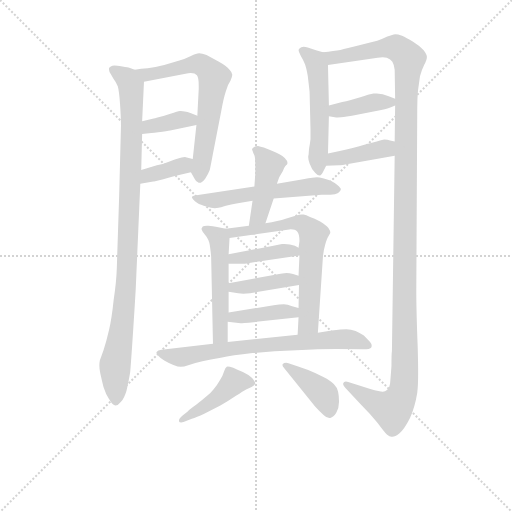
t = 0.00 s
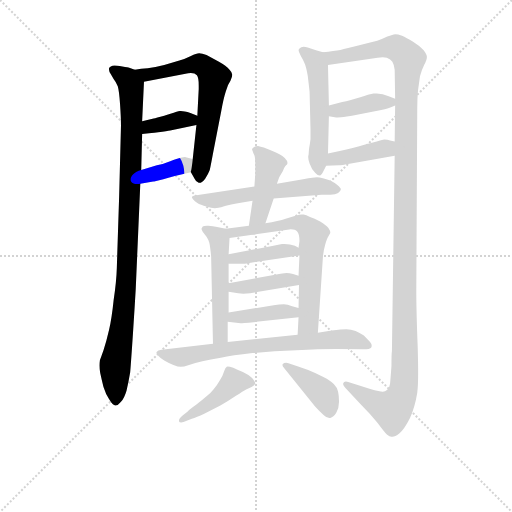
t = 2.53 s
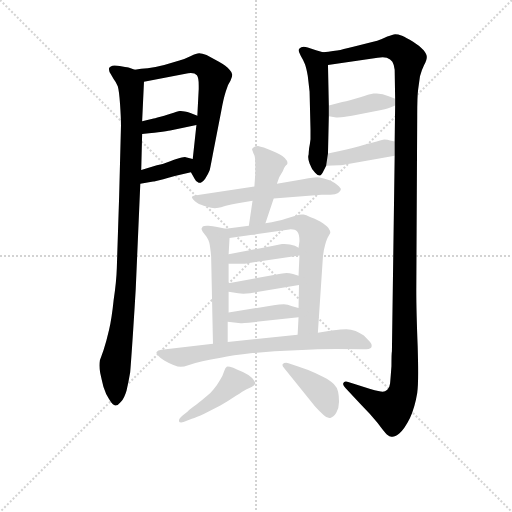
t = 5.06 s
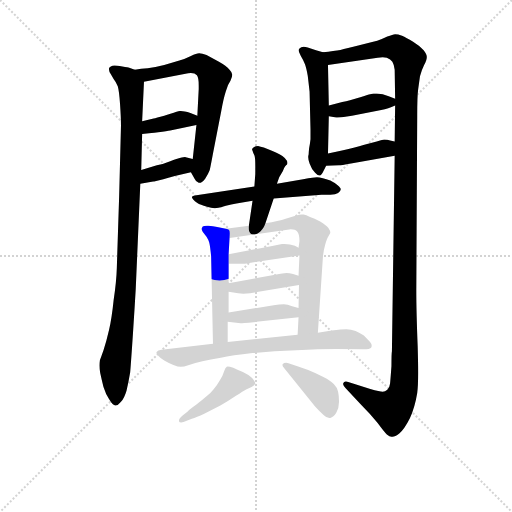
t = 7.58 s
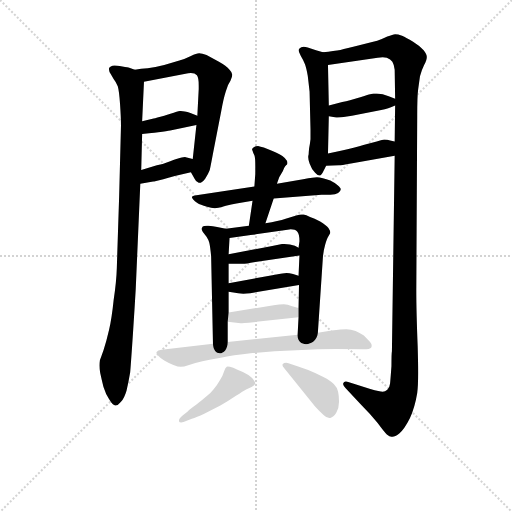
t = 10.11 s
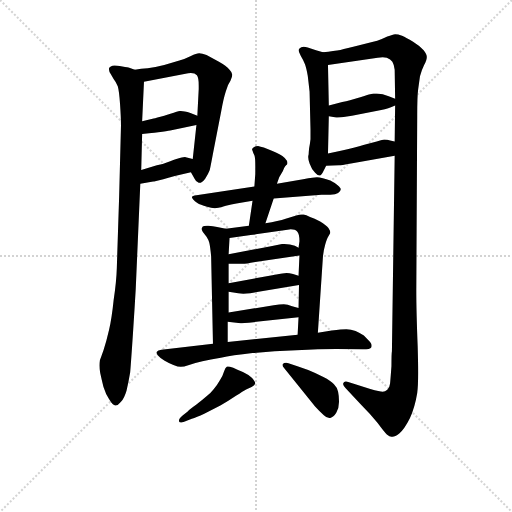
t = 12.64 s

The animated SVG that drew these frames (rendered in a browser with its animation timeline set to each time). Animation: 18 CSS @keyframes rules; one cycle of 12.64 s.

<svg version="1.1" viewBox="0 0 1024 1024" xmlns="http://www.w3.org/2000/svg">
  <g stroke="lightgray" stroke-dasharray="1,1" stroke-width="1" transform="scale(4, 4)">
    <line x1="0" y1="0" x2="256" y2="256"></line>
    <line x1="256" y1="0" x2="0" y2="256"></line>
    <line x1="128" y1="0" x2="128" y2="256"></line>
    <line x1="0" y1="128" x2="256" y2="128"></line>
  </g>
<g transform="scale(0.92, -0.92) translate(60, -900)">
   <style type="text/css">
    @keyframes keyframes0 {
      from {
       stroke: blue;
       stroke-dashoffset: 997;
       stroke-width: 128;
       }
       76% {
       animation-timing-function: step-end;
       stroke: blue;
       stroke-dashoffset: 0;
       stroke-width: 128;
       }
       to {
       stroke: black;
       stroke-width: 1024;
       }
       }
       #make-me-a-hanzi-animation-0 {
         animation: keyframes0 1.061361s both;
         animation-delay: 0.000000s;
         animation-timing-function: linear;
       }
    @keyframes keyframes1 {
      from {
       stroke: blue;
       stroke-dashoffset: 660;
       stroke-width: 128;
       }
       68% {
       animation-timing-function: step-end;
       stroke: blue;
       stroke-dashoffset: 0;
       stroke-width: 128;
       }
       to {
       stroke: black;
       stroke-width: 1024;
       }
       }
       #make-me-a-hanzi-animation-1 {
         animation: keyframes1 0.787109s both;
         animation-delay: 1.061361s;
         animation-timing-function: linear;
       }
    @keyframes keyframes2 {
      from {
       stroke: blue;
       stroke-dashoffset: 370;
       stroke-width: 128;
       }
       55% {
       animation-timing-function: step-end;
       stroke: blue;
       stroke-dashoffset: 0;
       stroke-width: 128;
       }
       to {
       stroke: black;
       stroke-width: 1024;
       }
       }
       #make-me-a-hanzi-animation-2 {
         animation: keyframes2 0.551107s both;
         animation-delay: 1.848470s;
         animation-timing-function: linear;
       }
    @keyframes keyframes3 {
      from {
       stroke: blue;
       stroke-dashoffset: 366;
       stroke-width: 128;
       }
       54% {
       animation-timing-function: step-end;
       stroke: blue;
       stroke-dashoffset: 0;
       stroke-width: 128;
       }
       to {
       stroke: black;
       stroke-width: 1024;
       }
       }
       #make-me-a-hanzi-animation-3 {
         animation: keyframes3 0.547852s both;
         animation-delay: 2.399577s;
         animation-timing-function: linear;
       }
    @keyframes keyframes4 {
      from {
       stroke: blue;
       stroke-dashoffset: 530;
       stroke-width: 128;
       }
       63% {
       animation-timing-function: step-end;
       stroke: blue;
       stroke-dashoffset: 0;
       stroke-width: 128;
       }
       to {
       stroke: black;
       stroke-width: 1024;
       }
       }
       #make-me-a-hanzi-animation-4 {
         animation: keyframes4 0.681315s both;
         animation-delay: 2.947428s;
         animation-timing-function: linear;
       }
    @keyframes keyframes5 {
      from {
       stroke: blue;
       stroke-dashoffset: 1332;
       stroke-width: 128;
       }
       81% {
       animation-timing-function: step-end;
       stroke: blue;
       stroke-dashoffset: 0;
       stroke-width: 128;
       }
       to {
       stroke: black;
       stroke-width: 1024;
       }
       }
       #make-me-a-hanzi-animation-5 {
         animation: keyframes5 1.333984s both;
         animation-delay: 3.628743s;
         animation-timing-function: linear;
       }
    @keyframes keyframes6 {
      from {
       stroke: blue;
       stroke-dashoffset: 390;
       stroke-width: 128;
       }
       56% {
       animation-timing-function: step-end;
       stroke: blue;
       stroke-dashoffset: 0;
       stroke-width: 128;
       }
       to {
       stroke: black;
       stroke-width: 1024;
       }
       }
       #make-me-a-hanzi-animation-6 {
         animation: keyframes6 0.567383s both;
         animation-delay: 4.962728s;
         animation-timing-function: linear;
       }
    @keyframes keyframes7 {
      from {
       stroke: blue;
       stroke-dashoffset: 399;
       stroke-width: 128;
       }
       56% {
       animation-timing-function: step-end;
       stroke: blue;
       stroke-dashoffset: 0;
       stroke-width: 128;
       }
       to {
       stroke: black;
       stroke-width: 1024;
       }
       }
       #make-me-a-hanzi-animation-7 {
         animation: keyframes7 0.574707s both;
         animation-delay: 5.530111s;
         animation-timing-function: linear;
       }
    @keyframes keyframes8 {
      from {
       stroke: blue;
       stroke-dashoffset: 569;
       stroke-width: 128;
       }
       65% {
       animation-timing-function: step-end;
       stroke: blue;
       stroke-dashoffset: 0;
       stroke-width: 128;
       }
       to {
       stroke: black;
       stroke-width: 1024;
       }
       }
       #make-me-a-hanzi-animation-8 {
         animation: keyframes8 0.713053s both;
         animation-delay: 6.104818s;
         animation-timing-function: linear;
       }
    @keyframes keyframes9 {
      from {
       stroke: blue;
       stroke-dashoffset: 440;
       stroke-width: 128;
       }
       59% {
       animation-timing-function: step-end;
       stroke: blue;
       stroke-dashoffset: 0;
       stroke-width: 128;
       }
       to {
       stroke: black;
       stroke-width: 1024;
       }
       }
       #make-me-a-hanzi-animation-9 {
         animation: keyframes9 0.608073s both;
         animation-delay: 6.817871s;
         animation-timing-function: linear;
       }
    @keyframes keyframes10 {
      from {
       stroke: blue;
       stroke-dashoffset: 517;
       stroke-width: 128;
       }
       63% {
       animation-timing-function: step-end;
       stroke: blue;
       stroke-dashoffset: 0;
       stroke-width: 128;
       }
       to {
       stroke: black;
       stroke-width: 1024;
       }
       }
       #make-me-a-hanzi-animation-10 {
         animation: keyframes10 0.670736s both;
         animation-delay: 7.425944s;
         animation-timing-function: linear;
       }
    @keyframes keyframes11 {
      from {
       stroke: blue;
       stroke-dashoffset: 670;
       stroke-width: 128;
       }
       69% {
       animation-timing-function: step-end;
       stroke: blue;
       stroke-dashoffset: 0;
       stroke-width: 128;
       }
       to {
       stroke: black;
       stroke-width: 1024;
       }
       }
       #make-me-a-hanzi-animation-11 {
         animation: keyframes11 0.795247s both;
         animation-delay: 8.096680s;
         animation-timing-function: linear;
       }
    @keyframes keyframes12 {
      from {
       stroke: blue;
       stroke-dashoffset: 403;
       stroke-width: 128;
       }
       57% {
       animation-timing-function: step-end;
       stroke: blue;
       stroke-dashoffset: 0;
       stroke-width: 128;
       }
       to {
       stroke: black;
       stroke-width: 1024;
       }
       }
       #make-me-a-hanzi-animation-12 {
         animation: keyframes12 0.577962s both;
         animation-delay: 8.891927s;
         animation-timing-function: linear;
       }
    @keyframes keyframes13 {
      from {
       stroke: blue;
       stroke-dashoffset: 399;
       stroke-width: 128;
       }
       56% {
       animation-timing-function: step-end;
       stroke: blue;
       stroke-dashoffset: 0;
       stroke-width: 128;
       }
       to {
       stroke: black;
       stroke-width: 1024;
       }
       }
       #make-me-a-hanzi-animation-13 {
         animation: keyframes13 0.574707s both;
         animation-delay: 9.469889s;
         animation-timing-function: linear;
       }
    @keyframes keyframes14 {
      from {
       stroke: blue;
       stroke-dashoffset: 401;
       stroke-width: 128;
       }
       57% {
       animation-timing-function: step-end;
       stroke: blue;
       stroke-dashoffset: 0;
       stroke-width: 128;
       }
       to {
       stroke: black;
       stroke-width: 1024;
       }
       }
       #make-me-a-hanzi-animation-14 {
         animation: keyframes14 0.576335s both;
         animation-delay: 10.044596s;
         animation-timing-function: linear;
       }
    @keyframes keyframes15 {
      from {
       stroke: blue;
       stroke-dashoffset: 718;
       stroke-width: 128;
       }
       70% {
       animation-timing-function: step-end;
       stroke: blue;
       stroke-dashoffset: 0;
       stroke-width: 128;
       }
       to {
       stroke: black;
       stroke-width: 1024;
       }
       }
       #make-me-a-hanzi-animation-15 {
         animation: keyframes15 0.834310s both;
         animation-delay: 10.620931s;
         animation-timing-function: linear;
       }
    @keyframes keyframes16 {
      from {
       stroke: blue;
       stroke-dashoffset: 436;
       stroke-width: 128;
       }
       59% {
       animation-timing-function: step-end;
       stroke: blue;
       stroke-dashoffset: 0;
       stroke-width: 128;
       }
       to {
       stroke: black;
       stroke-width: 1024;
       }
       }
       #make-me-a-hanzi-animation-16 {
         animation: keyframes16 0.604818s both;
         animation-delay: 11.455241s;
         animation-timing-function: linear;
       }
    @keyframes keyframes17 {
      from {
       stroke: blue;
       stroke-dashoffset: 403;
       stroke-width: 128;
       }
       57% {
       animation-timing-function: step-end;
       stroke: blue;
       stroke-dashoffset: 0;
       stroke-width: 128;
       }
       to {
       stroke: black;
       stroke-width: 1024;
       }
       }
       #make-me-a-hanzi-animation-17 {
         animation: keyframes17 0.577962s both;
         animation-delay: 12.060059s;
         animation-timing-function: linear;
       }
</style>
<path d="M 233.0 748.5 L 221.0 752.5 Q 219.0 753.5 206.0 755.5 Q 193.0 757.5 189.0 757.5 Q 179.0 756.5 177.0 751.5 L 177.0 748.5 Q 177.0 744.5 181.0 738.5 L 187.0 728.5 Q 192.0 722.5 196.0 712.5 Q 199.0 702.5 201.0 673.5 Q 203.0 644.5 203.0 626.5 L 199.0 472.5 Q 195.0 351.5 194.0 318.5 Q 193.0 286.5 187.0 247.5 Q 183.0 208.5 177.0 182.5 Q 171.0 156.5 165.0 138.5 Q 159.0 121.5 157.0 116.5 Q 156.0 111.5 156.0 105.5 Q 156.0 97.5 158.0 88.5 Q 161.0 74.5 165.0 58.5 Q 170.0 42.5 177.0 32.5 Q 185.0 18.5 191.0 18.5 Q 197.0 18.5 203.0 26.5 Q 210.0 33.5 215.0 50.5 Q 219.0 66.5 223.0 90.5 Q 225.0 114.5 229.0 174.5 Q 233.0 235.5 235.0 270.5 L 245.0 500.5 L 247.0 530.5 L 249.0 608.5 L 249.0 636.5 L 253.0 722.5 C 254.0 742.5 254.0 742.5 233.0 748.5 Z" fill="lightgray"></path> 
<path d="M 355.0 525.5 L 363.0 511.5 Q 366.0 504.5 372.0 502.5 L 373.0 502.5 Q 380.0 502.5 386.0 511.5 Q 393.0 522.5 396.0 530.5 Q 398.0 539.5 403.0 566.5 L 421.0 658.5 Q 426.0 686.5 431.0 701.5 Q 435.0 716.5 441.0 724.5 Q 445.0 733.5 445.0 737.5 Q 445.0 742.5 439.0 748.5 Q 432.0 756.5 416.0 765.5 L 389.0 780.5 Q 379.0 784.5 373.0 784.5 Q 367.0 784.5 355.0 778.5 Q 343.0 772.5 330.0 768.5 L 297.0 758.5 Q 277.0 753.5 261.0 751.5 Q 247.0 750.5 233.0 748.5 C 203.0 744.5 224.0 716.5 253.0 722.5 L 349.0 740.5 Q 353.0 741.5 355.0 741.5 Q 364.0 741.5 368.0 736.5 Q 372.0 731.5 372.0 714.5 L 372.0 706.5 L 369.0 648.5 L 367.0 628.5 L 359.0 554.5 C 356.0 524.5 354.0 526.5 355.0 525.5 Z" fill="lightgray"></path> 
<path d="M 249.0 608.5 L 264.0 610.5 Q 265.0 610.5 284.0 612.5 Q 304.0 615.5 310.0 616.5 L 367.0 628.5 C 396.0 634.5 397.0 637.5 369.0 648.5 L 354.0 654.5 Q 340.0 658.5 333.0 658.5 L 331.0 658.5 Q 329.0 658.5 322.0 656.5 Q 315.0 653.5 297.0 648.5 Q 279.0 643.5 274.0 642.5 L 249.0 636.5 C 220.0 629.5 219.0 604.5 249.0 608.5 Z" fill="lightgray"></path> 
<path d="M 245.0 500.5 L 273.0 505.5 Q 275.0 505.5 295.0 510.5 Q 315.0 516.5 355.0 525.5 C 384.0 532.5 388.0 547.5 359.0 554.5 L 346.0 557.5 Q 345.0 558.5 342.0 558.5 Q 339.0 558.5 335.0 557.5 Q 328.0 556.5 310.0 549.5 Q 293.0 542.5 281.0 540.5 L 247.0 530.5 C 218.0 522.5 215.0 495.5 245.0 500.5 Z" fill="lightgray"></path> 
<path d="M 642.0 786.5 L 627.0 790.5 L 609.0 796.5 Q 604.0 798.5 600.0 798.5 Q 597.0 798.5 595.0 797.5 Q 590.0 795.5 589.0 791.5 Q 589.0 787.5 594.0 778.5 Q 599.0 770.5 603.0 760.5 Q 606.0 752.5 609.0 735.5 Q 611.0 719.5 613.0 700.5 L 615.0 618.5 L 615.0 597.5 Q 614.0 588.5 612.0 577.5 Q 611.0 567.5 611.0 564.5 Q 610.0 561.5 610.0 558.5 Q 610.0 552.5 613.0 544.5 Q 617.0 532.5 625.0 524.5 Q 630.0 518.5 635.0 518.5 Q 639.0 518.5 643.0 527.5 L 649.0 539.5 L 653.0 566.5 L 655.0 647.5 L 655.0 670.5 L 653.0 758.5 C 652.0 783.5 652.0 783.5 642.0 786.5 Z" fill="lightgray"></path> 
<path d="M 798.0 561.5 L 792.0 136.5 Q 791.0 131.5 791.0 104.5 Q 789.0 76.5 788.0 66.5 Q 787.0 57.5 782.0 52.5 Q 777.0 48.5 772.0 48.5 Q 766.0 48.5 745.0 54.5 L 697.0 69.5 Q 694.0 70.5 692.0 70.5 Q 687.0 70.5 686.0 66.5 L 686.0 64.5 Q 686.0 61.5 691.0 56.5 L 723.0 22.5 Q 745.0 0.5 761.0 -19.5 Q 775.0 -38.5 781.0 -44.5 Q 787.0 -49.5 791.0 -49.5 L 793.0 -49.5 Q 799.0 -49.5 808.0 -42.5 Q 819.0 -33.5 831.0 -9.5 Q 842.0 14.5 847.0 45.5 Q 849.0 59.5 849.0 90.5 Q 849.0 113.5 848.0 146.5 Q 845.0 223.5 845.0 267.5 L 847.0 649.5 Q 847.0 690.5 849.0 705.5 L 853.0 734.5 Q 857.0 748.5 862.0 758.5 Q 868.0 769.5 868.0 775.5 L 868.0 776.5 Q 868.0 781.5 861.0 790.5 Q 853.0 800.5 838.0 809.5 Q 823.0 818.5 814.0 822.5 Q 805.0 825.5 799.0 825.5 Q 794.0 824.5 782.0 820.5 Q 770.0 814.5 760.0 811.5 Q 749.0 808.5 721.0 801.5 Q 693.0 794.5 680.0 791.5 Q 667.0 789.5 642.0 786.5 C 612.0 782.5 623.0 754.5 653.0 758.5 L 761.0 774.5 Q 767.0 775.5 772.0 775.5 Q 777.0 775.5 781.0 774.5 Q 789.0 771.5 793.0 765.5 Q 797.0 758.5 798.0 748.5 L 799.0 685.5 L 799.0 670.5 L 798.0 592.5 L 798.0 561.5 Z" fill="lightgray"></path> 
<path d="M 655.0 647.5 L 671.0 644.5 Q 675.0 644.5 687.0 645.5 L 705.0 648.5 L 766.0 660.5 Q 778.0 662.5 784.0 664.5 Q 791.0 666.5 799.0 670.5 C 817.0 679.5 817.0 679.5 799.0 685.5 L 785.0 690.5 Q 772.0 696.5 759.0 696.5 L 752.0 696.5 L 742.0 694.5 Q 737.0 692.5 712.0 685.5 Q 687.0 678.5 684.0 678.5 L 655.0 670.5 C 626.0 662.5 626.0 653.5 655.0 647.5 Z" fill="lightgray"></path> 
<path d="M 649.0 539.5 L 677.0 540.5 Q 681.0 540.5 703.0 544.5 L 798.0 561.5 C 828.0 566.5 827.0 586.5 798.0 592.5 L 788.0 594.5 Q 783.0 596.5 775.0 596.5 Q 769.0 595.5 759.0 592.5 L 732.0 585.5 Q 711.0 579.5 681.0 572.5 L 653.0 566.5 C 624.0 560.5 619.0 538.5 649.0 539.5 Z" fill="lightgray"></path> 
<path d="M 535.0 468.5 L 639.0 476.5 L 658.0 476.5 Q 670.0 477.5 675.0 480.5 Q 681.0 484.5 681.0 488.5 Q 681.0 491.5 674.0 497.5 Q 666.0 503.5 658.0 507.5 Q 649.0 510.5 642.0 512.5 Q 634.0 514.5 629.0 514.5 Q 624.0 514.5 599.0 510.5 L 542.0 500.5 L 493.0 494.5 L 367.0 475.5 Q 358.0 474.5 357.0 471.5 Q 357.0 469.5 360.0 466.5 Q 363.0 462.5 369.0 458.5 Q 375.0 454.5 390.0 450.5 Q 399.0 447.5 407.0 447.5 Q 411.0 447.5 415.0 448.5 Q 419.0 448.5 431.0 452.5 Q 443.0 455.5 454.0 457.5 L 489.0 463.5 L 535.0 468.5 Z" fill="lightgray"></path> 
<path d="M 489.0 463.5 L 481.0 409.5 C 477.0 379.5 508.0 386.5 517.0 414.5 L 535.0 468.5 L 542.0 500.5 L 547.0 514.5 L 555.0 528.5 Q 557.0 534.5 560.0 538.5 Q 563.0 542.5 564.0 542.5 Q 565.0 544.5 565.0 545.5 Q 565.0 550.5 559.0 556.5 Q 550.0 565.5 531.0 572.5 Q 511.0 580.5 501.0 582.5 Q 495.0 582.5 491.0 579.5 Q 488.0 577.5 488.0 575.5 Q 488.0 573.5 489.0 572.5 Q 490.0 568.5 493.0 562.5 Q 495.0 556.5 495.0 542.5 L 495.0 522.5 L 493.0 494.5 L 489.0 463.5 Z" fill="lightgray"></path> 
<path d="M 431.0 402.5 L 412.0 406.5 Q 403.0 408.5 393.0 409.5 L 390.0 409.5 Q 387.0 409.5 384.0 408.5 Q 380.0 408.5 379.0 404.5 Q 378.0 403.5 378.0 402.5 Q 378.0 400.5 381.0 395.5 L 389.0 385.5 Q 393.0 379.5 395.0 372.5 Q 397.0 364.5 399.0 342.5 L 403.0 152.5 C 404.0 122.5 435.0 126.5 435.0 156.5 L 435.0 200.5 L 437.0 220.5 L 437.0 265.5 L 437.0 284.5 L 437.0 326.5 L 437.0 347.5 L 439.0 382.5 C 440.0 400.5 440.0 400.5 431.0 402.5 Z" fill="lightgray"></path> 
<path d="M 481.0 409.5 L 431.0 402.5 C 401.0 398.5 409.0 378.5 439.0 382.5 L 565.0 400.5 Q 569.0 401.5 572.0 401.5 Q 582.0 401.5 586.0 396.5 Q 591.0 391.5 591.0 375.5 L 589.0 361.5 L 591.0 344.5 L 589.0 300.5 L 590.0 280.5 L 589.0 230.5 L 589.0 210.5 L 587.0 172.5 C 585.0 142.5 629.0 146.5 631.0 176.5 L 642.0 341.5 Q 643.0 354.5 647.0 368.5 Q 651.0 382.5 654.0 386.5 Q 657.0 391.5 658.0 393.5 L 658.0 394.5 Q 658.0 398.5 654.0 404.5 Q 649.0 410.5 636.0 418.5 Q 623.0 425.5 614.0 428.5 Q 605.0 432.5 600.0 433.5 L 596.0 433.5 Q 591.0 433.5 584.0 431.5 L 561.0 424.5 Q 546.0 419.5 517.0 414.5 L 481.0 409.5 Z" fill="lightgray"></path> 
<path d="M 437.0 326.5 L 468.0 326.5 Q 473.0 326.5 495.0 330.5 L 591.0 344.5 C 616.0 348.5 616.0 348.5 589.0 361.5 L 581.0 365.5 Q 571.0 369.5 558.0 369.5 L 553.0 369.5 L 529.0 364.5 L 437.0 347.5 C 407.0 342.5 407.0 326.5 437.0 326.5 Z" fill="lightgray"></path> 
<path d="M 437.0 265.5 L 458.0 262.5 Q 463.0 261.5 469.0 261.5 Q 476.0 261.5 484.0 262.5 L 590.0 280.5 C 620.0 285.5 617.0 291.5 589.0 300.5 L 577.0 304.5 Q 569.0 306.5 563.0 306.5 Q 557.0 306.5 538.0 302.5 L 437.0 284.5 C 407.0 279.5 407.0 269.5 437.0 265.5 Z" fill="lightgray"></path> 
<path d="M 435.0 200.5 L 463.0 197.5 L 466.0 197.5 Q 470.0 197.5 481.0 198.5 L 589.0 210.5 C 619.0 213.5 618.0 222.5 589.0 230.5 L 575.0 234.5 Q 565.0 238.5 557.0 238.5 Q 548.0 238.5 535.0 236.5 L 437.0 220.5 C 407.0 215.5 405.0 203.5 435.0 200.5 Z" fill="lightgray"></path> 
<path d="M 403.0 152.5 L 291.0 139.5 Q 283.0 138.5 281.0 135.5 Q 280.0 134.5 280.0 133.5 Q 280.0 130.5 284.0 126.5 Q 289.0 120.5 298.0 115.5 Q 308.0 109.5 317.0 106.5 Q 327.0 102.5 333.0 102.5 Q 339.0 102.5 351.0 106.5 Q 364.0 110.5 380.0 114.5 Q 397.0 118.5 420.0 122.5 Q 444.0 127.5 489.0 132.5 Q 534.0 136.5 584.0 138.5 Q 635.0 141.5 671.0 141.5 L 729.0 140.5 Q 745.0 140.5 747.0 144.5 Q 748.0 146.5 748.0 148.5 Q 748.0 150.5 747.0 152.5 Q 745.0 156.5 741.0 160.5 L 731.0 170.5 Q 724.0 175.5 713.0 180.5 Q 703.0 184.5 693.0 184.5 Q 683.0 184.5 661.0 181.5 L 631.0 176.5 L 587.0 172.5 L 435.0 156.5 L 403.0 152.5 Z" fill="lightgray"></path> 
<path d="M 337.0 -3.5 Q 329.0 -10.5 329.0 -14.5 L 329.0 -15.5 Q 330.0 -18.5 334.0 -18.5 Q 336.0 -18.5 339.0 -17.5 L 357.0 -10.5 Q 367.0 -7.5 384.0 0.5 L 419.0 18.5 Q 437.0 28.5 453.0 39.5 Q 469.0 50.5 475.0 53.5 L 487.0 58.5 Q 494.0 62.5 495.0 66.5 Q 495.0 70.5 488.0 78.5 Q 481.0 85.5 468.0 91.5 Q 455.0 96.5 447.0 100.5 Q 439.0 103.5 435.0 103.5 Q 434.0 103.5 433.0 102.5 Q 430.0 100.5 427.0 92.5 Q 425.0 84.5 418.0 73.5 Q 412.0 62.5 404.0 53.5 Q 397.0 44.5 389.0 38.5 Q 381.0 31.5 367.0 20.5 Q 353.0 10.5 348.0 5.5 L 337.0 -3.5 Z" fill="lightgray"></path> 
<path d="M 625.0 16.5 Q 636.0 4.5 644.0 -2.5 Q 650.0 -8.5 656.0 -8.5 L 658.0 -8.5 Q 665.0 -7.5 671.0 2.5 Q 677.0 12.5 677.0 26.5 Q 677.0 39.5 675.0 48.5 Q 673.0 57.5 666.0 64.5 Q 659.0 72.5 643.0 80.5 Q 627.0 88.5 610.0 95.5 L 585.0 104.5 L 567.0 110.5 Q 564.0 111.5 562.0 111.5 Q 557.0 111.5 555.0 108.5 Q 554.0 107.5 554.0 106.5 Q 554.0 103.5 558.0 99.5 L 625.0 16.5 Z" fill="lightgray"></path> 
      <clipPath id="make-me-a-hanzi-clip-0">
      <path d="M 233.0 748.5 L 221.0 752.5 Q 219.0 753.5 206.0 755.5 Q 193.0 757.5 189.0 757.5 Q 179.0 756.5 177.0 751.5 L 177.0 748.5 Q 177.0 744.5 181.0 738.5 L 187.0 728.5 Q 192.0 722.5 196.0 712.5 Q 199.0 702.5 201.0 673.5 Q 203.0 644.5 203.0 626.5 L 199.0 472.5 Q 195.0 351.5 194.0 318.5 Q 193.0 286.5 187.0 247.5 Q 183.0 208.5 177.0 182.5 Q 171.0 156.5 165.0 138.5 Q 159.0 121.5 157.0 116.5 Q 156.0 111.5 156.0 105.5 Q 156.0 97.5 158.0 88.5 Q 161.0 74.5 165.0 58.5 Q 170.0 42.5 177.0 32.5 Q 185.0 18.5 191.0 18.5 Q 197.0 18.5 203.0 26.5 Q 210.0 33.5 215.0 50.5 Q 219.0 66.5 223.0 90.5 Q 225.0 114.5 229.0 174.5 Q 233.0 235.5 235.0 270.5 L 245.0 500.5 L 247.0 530.5 L 249.0 608.5 L 249.0 636.5 L 253.0 722.5 C 254.0 742.5 254.0 742.5 233.0 748.5 Z" fill="lightgray"></path>
      </clipPath>
      <path clip-path="url(#make-me-a-hanzi-clip-0)" d="M 185.0 750.5 L 222.0 719.5 L 226.0 673.5 L 216.0 309.5 L 207.0 200.5 L 190.0 108.5 L 193.0 29.5 " fill="none" id="make-me-a-hanzi-animation-0" stroke-dasharray="869 1738" stroke-linecap="round"></path>

      <clipPath id="make-me-a-hanzi-clip-1">
      <path d="M 355.0 525.5 L 363.0 511.5 Q 366.0 504.5 372.0 502.5 L 373.0 502.5 Q 380.0 502.5 386.0 511.5 Q 393.0 522.5 396.0 530.5 Q 398.0 539.5 403.0 566.5 L 421.0 658.5 Q 426.0 686.5 431.0 701.5 Q 435.0 716.5 441.0 724.5 Q 445.0 733.5 445.0 737.5 Q 445.0 742.5 439.0 748.5 Q 432.0 756.5 416.0 765.5 L 389.0 780.5 Q 379.0 784.5 373.0 784.5 Q 367.0 784.5 355.0 778.5 Q 343.0 772.5 330.0 768.5 L 297.0 758.5 Q 277.0 753.5 261.0 751.5 Q 247.0 750.5 233.0 748.5 C 203.0 744.5 224.0 716.5 253.0 722.5 L 349.0 740.5 Q 353.0 741.5 355.0 741.5 Q 364.0 741.5 368.0 736.5 Q 372.0 731.5 372.0 714.5 L 372.0 706.5 L 369.0 648.5 L 367.0 628.5 L 359.0 554.5 C 356.0 524.5 354.0 526.5 355.0 525.5 Z" fill="lightgray"></path>
      </clipPath>
      <path clip-path="url(#make-me-a-hanzi-clip-1)" d="M 240.0 747.5 L 259.0 737.5 L 271.0 738.5 L 356.0 760.5 L 377.0 759.5 L 405.0 732.5 L 373.0 512.5 " fill="none" id="make-me-a-hanzi-animation-1" stroke-dasharray="532 1064" stroke-linecap="round"></path>

      <clipPath id="make-me-a-hanzi-clip-2">
      <path d="M 249.0 608.5 L 264.0 610.5 Q 265.0 610.5 284.0 612.5 Q 304.0 615.5 310.0 616.5 L 367.0 628.5 C 396.0 634.5 397.0 637.5 369.0 648.5 L 354.0 654.5 Q 340.0 658.5 333.0 658.5 L 331.0 658.5 Q 329.0 658.5 322.0 656.5 Q 315.0 653.5 297.0 648.5 Q 279.0 643.5 274.0 642.5 L 249.0 636.5 C 220.0 629.5 219.0 604.5 249.0 608.5 Z" fill="lightgray"></path>
      </clipPath>
      <path clip-path="url(#make-me-a-hanzi-clip-2)" d="M 256.0 615.5 L 263.0 625.5 L 363.0 644.5 " fill="none" id="make-me-a-hanzi-animation-2" stroke-dasharray="242 484" stroke-linecap="round"></path>

      <clipPath id="make-me-a-hanzi-clip-3">
      <path d="M 245.0 500.5 L 273.0 505.5 Q 275.0 505.5 295.0 510.5 Q 315.0 516.5 355.0 525.5 C 384.0 532.5 388.0 547.5 359.0 554.5 L 346.0 557.5 Q 345.0 558.5 342.0 558.5 Q 339.0 558.5 335.0 557.5 Q 328.0 556.5 310.0 549.5 Q 293.0 542.5 281.0 540.5 L 247.0 530.5 C 218.0 522.5 215.0 495.5 245.0 500.5 Z" fill="lightgray"></path>
      </clipPath>
      <path clip-path="url(#make-me-a-hanzi-clip-3)" d="M 251.0 507.5 L 268.0 521.5 L 339.0 539.5 L 351.0 548.5 " fill="none" id="make-me-a-hanzi-animation-3" stroke-dasharray="238 476" stroke-linecap="round"></path>

      <clipPath id="make-me-a-hanzi-clip-4">
      <path d="M 642.0 786.5 L 627.0 790.5 L 609.0 796.5 Q 604.0 798.5 600.0 798.5 Q 597.0 798.5 595.0 797.5 Q 590.0 795.5 589.0 791.5 Q 589.0 787.5 594.0 778.5 Q 599.0 770.5 603.0 760.5 Q 606.0 752.5 609.0 735.5 Q 611.0 719.5 613.0 700.5 L 615.0 618.5 L 615.0 597.5 Q 614.0 588.5 612.0 577.5 Q 611.0 567.5 611.0 564.5 Q 610.0 561.5 610.0 558.5 Q 610.0 552.5 613.0 544.5 Q 617.0 532.5 625.0 524.5 Q 630.0 518.5 635.0 518.5 Q 639.0 518.5 643.0 527.5 L 649.0 539.5 L 653.0 566.5 L 655.0 647.5 L 655.0 670.5 L 653.0 758.5 C 652.0 783.5 652.0 783.5 642.0 786.5 Z" fill="lightgray"></path>
      </clipPath>
      <path clip-path="url(#make-me-a-hanzi-clip-4)" d="M 599.0 787.5 L 625.0 767.5 L 632.0 736.5 L 634.0 527.5 " fill="none" id="make-me-a-hanzi-animation-4" stroke-dasharray="402 804" stroke-linecap="round"></path>

      <clipPath id="make-me-a-hanzi-clip-5">
      <path d="M 798.0 561.5 L 792.0 136.5 Q 791.0 131.5 791.0 104.5 Q 789.0 76.5 788.0 66.5 Q 787.0 57.5 782.0 52.5 Q 777.0 48.5 772.0 48.5 Q 766.0 48.5 745.0 54.5 L 697.0 69.5 Q 694.0 70.5 692.0 70.5 Q 687.0 70.5 686.0 66.5 L 686.0 64.5 Q 686.0 61.5 691.0 56.5 L 723.0 22.5 Q 745.0 0.5 761.0 -19.5 Q 775.0 -38.5 781.0 -44.5 Q 787.0 -49.5 791.0 -49.5 L 793.0 -49.5 Q 799.0 -49.5 808.0 -42.5 Q 819.0 -33.5 831.0 -9.5 Q 842.0 14.5 847.0 45.5 Q 849.0 59.5 849.0 90.5 Q 849.0 113.5 848.0 146.5 Q 845.0 223.5 845.0 267.5 L 847.0 649.5 Q 847.0 690.5 849.0 705.5 L 853.0 734.5 Q 857.0 748.5 862.0 758.5 Q 868.0 769.5 868.0 775.5 L 868.0 776.5 Q 868.0 781.5 861.0 790.5 Q 853.0 800.5 838.0 809.5 Q 823.0 818.5 814.0 822.5 Q 805.0 825.5 799.0 825.5 Q 794.0 824.5 782.0 820.5 Q 770.0 814.5 760.0 811.5 Q 749.0 808.5 721.0 801.5 Q 693.0 794.5 680.0 791.5 Q 667.0 789.5 642.0 786.5 C 612.0 782.5 623.0 754.5 653.0 758.5 L 761.0 774.5 Q 767.0 775.5 772.0 775.5 Q 777.0 775.5 781.0 774.5 Q 789.0 771.5 793.0 765.5 Q 797.0 758.5 798.0 748.5 L 799.0 685.5 L 799.0 670.5 L 798.0 592.5 L 798.0 561.5 Z" fill="lightgray"></path>
      </clipPath>
      <path clip-path="url(#make-me-a-hanzi-clip-5)" d="M 650.0 781.5 L 665.0 775.5 L 690.0 777.5 L 795.0 797.5 L 829.0 772.5 L 823.0 709.5 L 817.0 54.5 L 810.0 31.5 L 792.0 10.5 L 757.0 23.5 L 691.0 65.5 " fill="none" id="make-me-a-hanzi-animation-5" stroke-dasharray="1204 2408" stroke-linecap="round"></path>

      <clipPath id="make-me-a-hanzi-clip-6">
      <path d="M 655.0 647.5 L 671.0 644.5 Q 675.0 644.5 687.0 645.5 L 705.0 648.5 L 766.0 660.5 Q 778.0 662.5 784.0 664.5 Q 791.0 666.5 799.0 670.5 C 817.0 679.5 817.0 679.5 799.0 685.5 L 785.0 690.5 Q 772.0 696.5 759.0 696.5 L 752.0 696.5 L 742.0 694.5 Q 737.0 692.5 712.0 685.5 Q 687.0 678.5 684.0 678.5 L 655.0 670.5 C 626.0 662.5 626.0 653.5 655.0 647.5 Z" fill="lightgray"></path>
      </clipPath>
      <path clip-path="url(#make-me-a-hanzi-clip-6)" d="M 660.0 653.5 L 751.0 677.5 L 791.0 678.5 " fill="none" id="make-me-a-hanzi-animation-6" stroke-dasharray="262 524" stroke-linecap="round"></path>

      <clipPath id="make-me-a-hanzi-clip-7">
      <path d="M 649.0 539.5 L 677.0 540.5 Q 681.0 540.5 703.0 544.5 L 798.0 561.5 C 828.0 566.5 827.0 586.5 798.0 592.5 L 788.0 594.5 Q 783.0 596.5 775.0 596.5 Q 769.0 595.5 759.0 592.5 L 732.0 585.5 Q 711.0 579.5 681.0 572.5 L 653.0 566.5 C 624.0 560.5 619.0 538.5 649.0 539.5 Z" fill="lightgray"></path>
      </clipPath>
      <path clip-path="url(#make-me-a-hanzi-clip-7)" d="M 656.0 545.5 L 666.0 554.5 L 779.0 577.5 L 791.0 584.5 " fill="none" id="make-me-a-hanzi-animation-7" stroke-dasharray="271 542" stroke-linecap="round"></path>

      <clipPath id="make-me-a-hanzi-clip-8">
      <path d="M 535.0 468.5 L 639.0 476.5 L 658.0 476.5 Q 670.0 477.5 675.0 480.5 Q 681.0 484.5 681.0 488.5 Q 681.0 491.5 674.0 497.5 Q 666.0 503.5 658.0 507.5 Q 649.0 510.5 642.0 512.5 Q 634.0 514.5 629.0 514.5 Q 624.0 514.5 599.0 510.5 L 542.0 500.5 L 493.0 494.5 L 367.0 475.5 Q 358.0 474.5 357.0 471.5 Q 357.0 469.5 360.0 466.5 Q 363.0 462.5 369.0 458.5 Q 375.0 454.5 390.0 450.5 Q 399.0 447.5 407.0 447.5 Q 411.0 447.5 415.0 448.5 Q 419.0 448.5 431.0 452.5 Q 443.0 455.5 454.0 457.5 L 489.0 463.5 L 535.0 468.5 Z" fill="lightgray"></path>
      </clipPath>
      <path clip-path="url(#make-me-a-hanzi-clip-8)" d="M 363.0 471.5 L 387.0 464.5 L 415.0 465.5 L 626.0 495.5 L 672.0 488.5 " fill="none" id="make-me-a-hanzi-animation-8" stroke-dasharray="441 882" stroke-linecap="round"></path>

      <clipPath id="make-me-a-hanzi-clip-9">
      <path d="M 489.0 463.5 L 481.0 409.5 C 477.0 379.5 508.0 386.5 517.0 414.5 L 535.0 468.5 L 542.0 500.5 L 547.0 514.5 L 555.0 528.5 Q 557.0 534.5 560.0 538.5 Q 563.0 542.5 564.0 542.5 Q 565.0 544.5 565.0 545.5 Q 565.0 550.5 559.0 556.5 Q 550.0 565.5 531.0 572.5 Q 511.0 580.5 501.0 582.5 Q 495.0 582.5 491.0 579.5 Q 488.0 577.5 488.0 575.5 Q 488.0 573.5 489.0 572.5 Q 490.0 568.5 493.0 562.5 Q 495.0 556.5 495.0 542.5 L 495.0 522.5 L 493.0 494.5 L 489.0 463.5 Z" fill="lightgray"></path>
      </clipPath>
      <path clip-path="url(#make-me-a-hanzi-clip-9)" d="M 492.0 575.5 L 516.0 557.5 L 525.0 537.5 L 503.0 431.5 L 486.0 415.5 " fill="none" id="make-me-a-hanzi-animation-9" stroke-dasharray="312 624" stroke-linecap="round"></path>

      <clipPath id="make-me-a-hanzi-clip-10">
      <path d="M 431.0 402.5 L 412.0 406.5 Q 403.0 408.5 393.0 409.5 L 390.0 409.5 Q 387.0 409.5 384.0 408.5 Q 380.0 408.5 379.0 404.5 Q 378.0 403.5 378.0 402.5 Q 378.0 400.5 381.0 395.5 L 389.0 385.5 Q 393.0 379.5 395.0 372.5 Q 397.0 364.5 399.0 342.5 L 403.0 152.5 C 404.0 122.5 435.0 126.5 435.0 156.5 L 435.0 200.5 L 437.0 220.5 L 437.0 265.5 L 437.0 284.5 L 437.0 326.5 L 437.0 347.5 L 439.0 382.5 C 440.0 400.5 440.0 400.5 431.0 402.5 Z" fill="lightgray"></path>
      </clipPath>
      <path clip-path="url(#make-me-a-hanzi-clip-10)" d="M 384.0 400.5 L 404.0 391.5 L 417.0 377.5 L 418.0 176.5 L 407.0 160.5 " fill="none" id="make-me-a-hanzi-animation-10" stroke-dasharray="389 778" stroke-linecap="round"></path>

      <clipPath id="make-me-a-hanzi-clip-11">
      <path d="M 481.0 409.5 L 431.0 402.5 C 401.0 398.5 409.0 378.5 439.0 382.5 L 565.0 400.5 Q 569.0 401.5 572.0 401.5 Q 582.0 401.5 586.0 396.5 Q 591.0 391.5 591.0 375.5 L 589.0 361.5 L 591.0 344.5 L 589.0 300.5 L 590.0 280.5 L 589.0 230.5 L 589.0 210.5 L 587.0 172.5 C 585.0 142.5 629.0 146.5 631.0 176.5 L 642.0 341.5 Q 643.0 354.5 647.0 368.5 Q 651.0 382.5 654.0 386.5 Q 657.0 391.5 658.0 393.5 L 658.0 394.5 Q 658.0 398.5 654.0 404.5 Q 649.0 410.5 636.0 418.5 Q 623.0 425.5 614.0 428.5 Q 605.0 432.5 600.0 433.5 L 596.0 433.5 Q 591.0 433.5 584.0 431.5 L 561.0 424.5 Q 546.0 419.5 517.0 414.5 L 481.0 409.5 Z" fill="lightgray"></path>
      </clipPath>
      <path clip-path="url(#make-me-a-hanzi-clip-11)" d="M 438.0 399.5 L 447.0 393.5 L 593.0 414.5 L 617.0 396.5 L 621.0 390.5 L 611.0 200.5 L 594.0 178.5 " fill="none" id="make-me-a-hanzi-animation-11" stroke-dasharray="542 1084" stroke-linecap="round"></path>

      <clipPath id="make-me-a-hanzi-clip-12">
      <path d="M 437.0 326.5 L 468.0 326.5 Q 473.0 326.5 495.0 330.5 L 591.0 344.5 C 616.0 348.5 616.0 348.5 589.0 361.5 L 581.0 365.5 Q 571.0 369.5 558.0 369.5 L 553.0 369.5 L 529.0 364.5 L 437.0 347.5 C 407.0 342.5 407.0 326.5 437.0 326.5 Z" fill="lightgray"></path>
      </clipPath>
      <path clip-path="url(#make-me-a-hanzi-clip-12)" d="M 445.0 331.5 L 449.0 338.5 L 550.0 354.5 L 578.0 354.5 L 583.0 347.5 " fill="none" id="make-me-a-hanzi-animation-12" stroke-dasharray="275 550" stroke-linecap="round"></path>

      <clipPath id="make-me-a-hanzi-clip-13">
      <path d="M 437.0 265.5 L 458.0 262.5 Q 463.0 261.5 469.0 261.5 Q 476.0 261.5 484.0 262.5 L 590.0 280.5 C 620.0 285.5 617.0 291.5 589.0 300.5 L 577.0 304.5 Q 569.0 306.5 563.0 306.5 Q 557.0 306.5 538.0 302.5 L 437.0 284.5 C 407.0 279.5 407.0 269.5 437.0 265.5 Z" fill="lightgray"></path>
      </clipPath>
      <path clip-path="url(#make-me-a-hanzi-clip-13)" d="M 443.0 270.5 L 560.0 291.5 L 576.0 291.5 L 581.0 285.5 " fill="none" id="make-me-a-hanzi-animation-13" stroke-dasharray="271 542" stroke-linecap="round"></path>

      <clipPath id="make-me-a-hanzi-clip-14">
      <path d="M 435.0 200.5 L 463.0 197.5 L 466.0 197.5 Q 470.0 197.5 481.0 198.5 L 589.0 210.5 C 619.0 213.5 618.0 222.5 589.0 230.5 L 575.0 234.5 Q 565.0 238.5 557.0 238.5 Q 548.0 238.5 535.0 236.5 L 437.0 220.5 C 407.0 215.5 405.0 203.5 435.0 200.5 Z" fill="lightgray"></path>
      </clipPath>
      <path clip-path="url(#make-me-a-hanzi-clip-14)" d="M 443.0 204.5 L 448.0 211.5 L 553.0 222.5 L 576.0 221.5 L 581.0 215.5 " fill="none" id="make-me-a-hanzi-animation-14" stroke-dasharray="273 546" stroke-linecap="round"></path>

      <clipPath id="make-me-a-hanzi-clip-15">
      <path d="M 403.0 152.5 L 291.0 139.5 Q 283.0 138.5 281.0 135.5 Q 280.0 134.5 280.0 133.5 Q 280.0 130.5 284.0 126.5 Q 289.0 120.5 298.0 115.5 Q 308.0 109.5 317.0 106.5 Q 327.0 102.5 333.0 102.5 Q 339.0 102.5 351.0 106.5 Q 364.0 110.5 380.0 114.5 Q 397.0 118.5 420.0 122.5 Q 444.0 127.5 489.0 132.5 Q 534.0 136.5 584.0 138.5 Q 635.0 141.5 671.0 141.5 L 729.0 140.5 Q 745.0 140.5 747.0 144.5 Q 748.0 146.5 748.0 148.5 Q 748.0 150.5 747.0 152.5 Q 745.0 156.5 741.0 160.5 L 731.0 170.5 Q 724.0 175.5 713.0 180.5 Q 703.0 184.5 693.0 184.5 Q 683.0 184.5 661.0 181.5 L 631.0 176.5 L 587.0 172.5 L 435.0 156.5 L 403.0 152.5 Z" fill="lightgray"></path>
      </clipPath>
      <path clip-path="url(#make-me-a-hanzi-clip-15)" d="M 286.0 132.5 L 332.0 123.5 L 490.0 148.5 L 670.0 162.5 L 702.0 162.5 L 742.0 147.5 " fill="none" id="make-me-a-hanzi-animation-15" stroke-dasharray="590 1180" stroke-linecap="round"></path>

      <clipPath id="make-me-a-hanzi-clip-16">
      <path d="M 337.0 -3.5 Q 329.0 -10.5 329.0 -14.5 L 329.0 -15.5 Q 330.0 -18.5 334.0 -18.5 Q 336.0 -18.5 339.0 -17.5 L 357.0 -10.5 Q 367.0 -7.5 384.0 0.5 L 419.0 18.5 Q 437.0 28.5 453.0 39.5 Q 469.0 50.5 475.0 53.5 L 487.0 58.5 Q 494.0 62.5 495.0 66.5 Q 495.0 70.5 488.0 78.5 Q 481.0 85.5 468.0 91.5 Q 455.0 96.5 447.0 100.5 Q 439.0 103.5 435.0 103.5 Q 434.0 103.5 433.0 102.5 Q 430.0 100.5 427.0 92.5 Q 425.0 84.5 418.0 73.5 Q 412.0 62.5 404.0 53.5 Q 397.0 44.5 389.0 38.5 Q 381.0 31.5 367.0 20.5 Q 353.0 10.5 348.0 5.5 L 337.0 -3.5 Z" fill="lightgray"></path>
      </clipPath>
      <path clip-path="url(#make-me-a-hanzi-clip-16)" d="M 485.0 68.5 L 448.0 69.5 L 404.0 29.5 L 333.0 -14.5 " fill="none" id="make-me-a-hanzi-animation-16" stroke-dasharray="308 616" stroke-linecap="round"></path>

      <clipPath id="make-me-a-hanzi-clip-17">
      <path d="M 625.0 16.5 Q 636.0 4.5 644.0 -2.5 Q 650.0 -8.5 656.0 -8.5 L 658.0 -8.5 Q 665.0 -7.5 671.0 2.5 Q 677.0 12.5 677.0 26.5 Q 677.0 39.5 675.0 48.5 Q 673.0 57.5 666.0 64.5 Q 659.0 72.5 643.0 80.5 Q 627.0 88.5 610.0 95.5 L 585.0 104.5 L 567.0 110.5 Q 564.0 111.5 562.0 111.5 Q 557.0 111.5 555.0 108.5 Q 554.0 107.5 554.0 106.5 Q 554.0 103.5 558.0 99.5 L 625.0 16.5 Z" fill="lightgray"></path>
      </clipPath>
      <path clip-path="url(#make-me-a-hanzi-clip-17)" d="M 560.0 105.5 L 641.0 45.5 L 657.0 2.5 " fill="none" id="make-me-a-hanzi-animation-17" stroke-dasharray="275 550" stroke-linecap="round"></path>

</g>
</svg>
